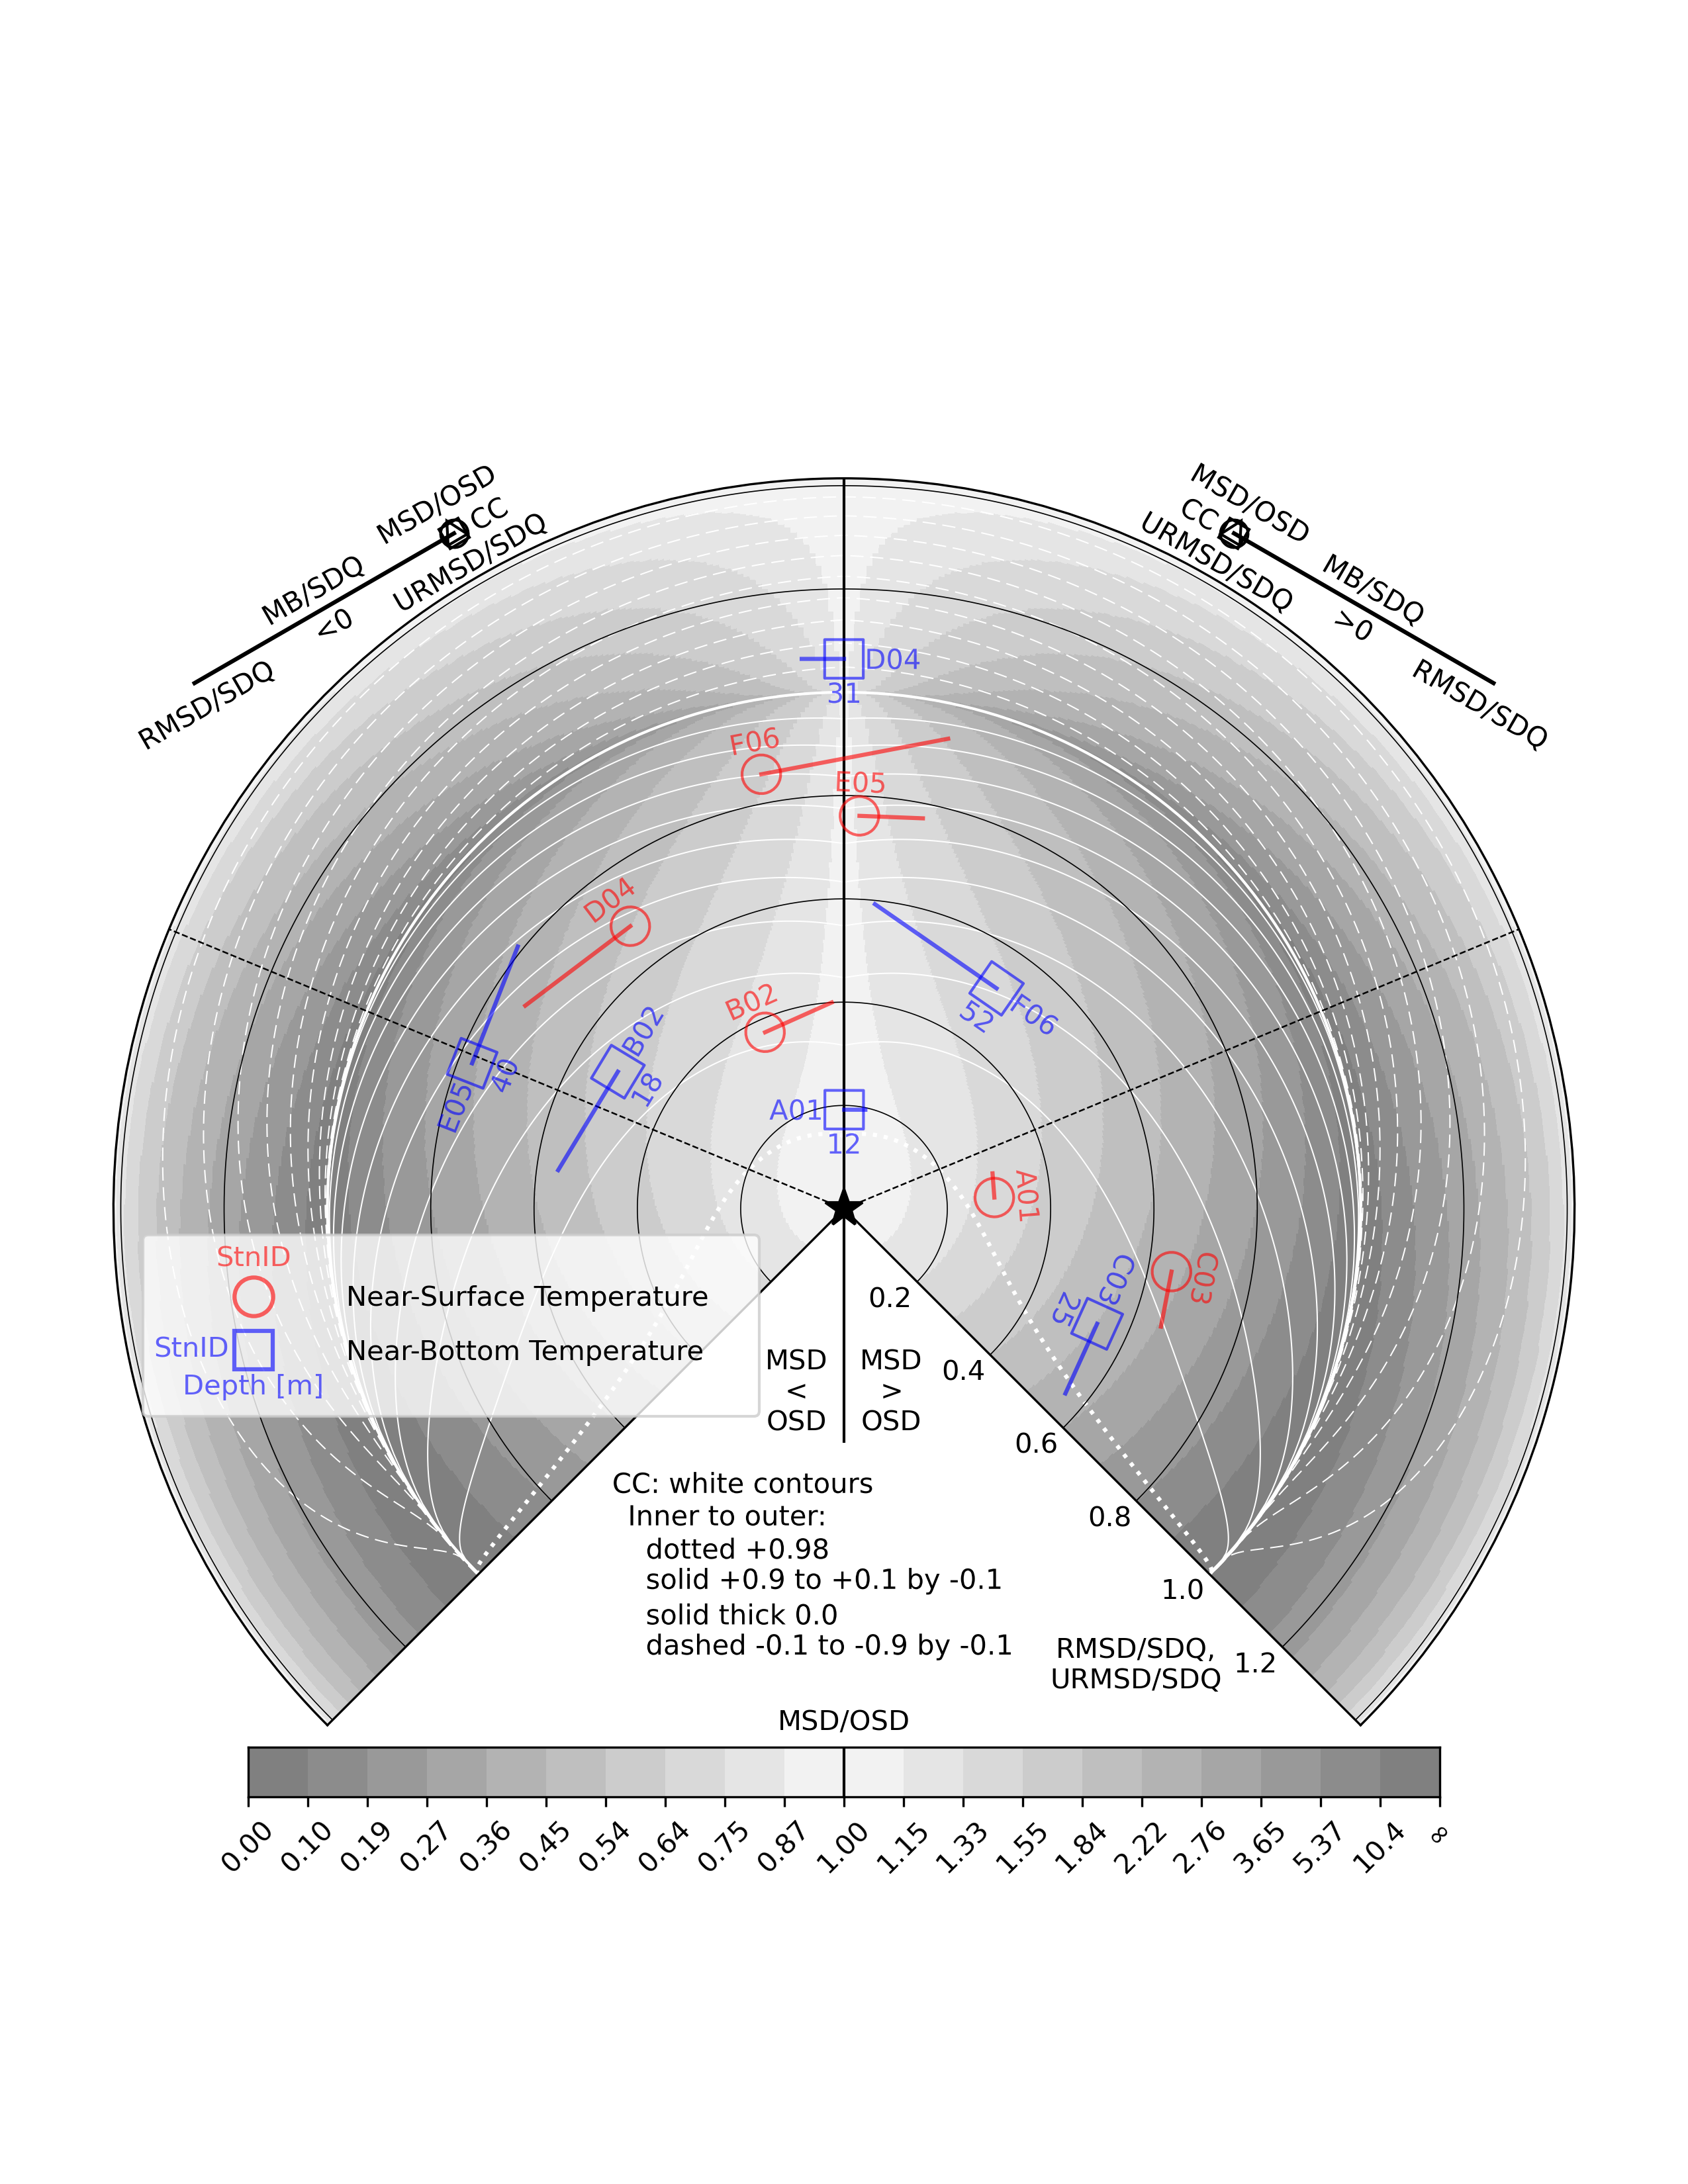

Here is the Python script that generated this plot:
# Ex 4: Groups of Ex 2 and Ex 3 superposed on one diagram; labeledmarker legend with two items
# (one add_labeledmarker_legend() call, 2-item list passed); legend at lower left on polar axes.

"""Ex 4 of the README usage examples, with synthetic data (example_data.py)."""

from example_data import (
    TempBottomMod,
    TempBottomObs,
    TempSurfaceMod,
    TempSurfaceObs,
    depth,
    stnslist,
)

import multimetricdiagram as mmd

fig, ax_polar, _ = mmd.make_fig_axes()  # legend axes not used
style = {'marker': 's', 'color': 'b'}
for i, stn in enumerate(stnslist):
    surface = mmd.calculate_metrics(TempSurfaceMod[i], TempSurfaceObs[i])
    mmd.add_markerstick(ax_polar, surface, label_info={'text': stn})
    bottom = mmd.calculate_metrics(TempBottomMod[i], TempBottomObs[i])
    labels = [{'text': stn, 'position': 'beside'}, {'text': depth[i], 'position': 'inside'}]
    mmd.add_markerstick(ax_polar, bottom, markerstick_style=style, label_info=labels)
legend_labels = [{'text': 'StnID', 'position': 'beside'},
                 {'text': 'Depth [m]', 'position': 'inside'}]
mmd.add_labeledmarker_legend(ax_polar, [
    {'label': 'Near-Surface Temperature', 'label_info': {'text': 'StnID'}},
    {'label': 'Near-Bottom Temperature', 'markerstick_style': style, 'label_info': legend_labels},
], loc='upper left', bbox_to_anchor=(0.02, 0.42))
fig.savefig('example4.png', dpi=300)
